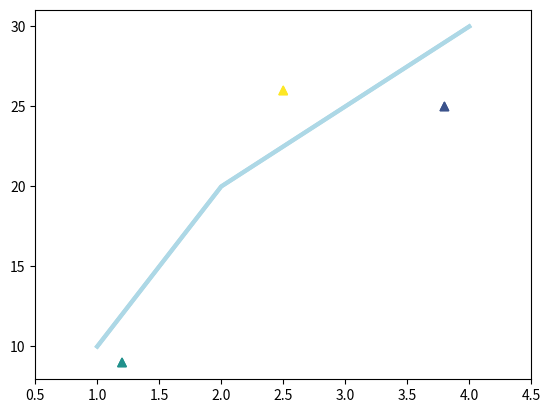
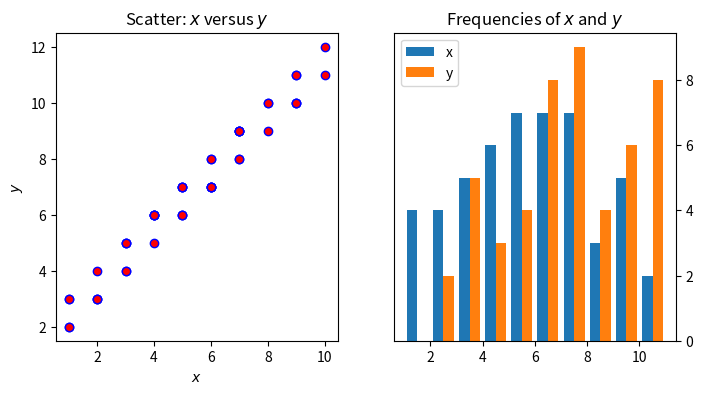

These figures' Python source, in order: (Note: this script raises an exception after producing the figures.)
import numpy as np    # we import numpy

python_array = [1, 2, 3, 4, 5, 6, 7, 8, 9, 10]
numpy_array  = np.array([1, 2, 3, 4, 5, 6, 7, 8, 9, 10])

print(type(python_array))
print(type(numpy_array))


print( numpy_array.dtype )


# NumPy arrays
numpy_array = np.array(python_array) # numpy arrays can be created from lists!
print(numpy_array)                   # the original array
print(numpy_array + 1)               # add 1 to each element of the list
print(numpy_array + numpy_array)     # sum of two numpy arrays
print(numpy_array * 2)               # each array element multiplied by 2



np_2d_arr = np.array ( [                          # define 2d NumPy array
                        [1, 2, 3, 4, 5],
                        [6, 7, 8, 9, 10]
                        ] )
print(np_2d_arr)
print(np_2d_arr + np_2d_arr)

print('original shape: ', np_2d_arr.shape)        # inspect 'shape' of array

np_2d_arr_reshaped = np_2d_arr.reshape(5, 2)      # change 'shape' of array
print('reshaped:       ',np_2d_arr_reshaped.shape)             

print(np_2d_arr[1, 1])   # second element (index==1) in axes 0, 1
  
print(np_2d_arr[:, 1])   # all elements along axis0 where index of axis1 ==1

print(np_2d_arr[1, :])   # all elements along axis1 where index of axis0 ==1

print(np_2d_arr[1])      # this is equivalent to [1, :]

print(np_2d_arr[1, 1:4]) # selection of elements ('slice') of axis1, with axis0==1 fixed 

np_md_arr = np.zeros( (3,3,3,2) )  # create 4D array with 
                                   # 3 elements along the 0th, 1st, 2nd
                                   # 2 elements along the 3rd axis                              
#print(np_md_arr)
#print(np_md_arr[:,:,1, 0])



print("ndim:     ", np_md_arr.ndim)    # number of axes / dimensions
print("shape:    ", np_md_arr.shape)   # tuple of integers, i-th integer corresponds to size 
                                       # of array in i-th dimension
print("size:     ", np_md_arr.size)    # total number of elements in array
print("type:     ", np_md_arr.dtype)   # type of elements in array
print("itemsize: ",np_md_arr.itemsize) # size of bytes of each element of the array

numpy_array = np.array([1,9,2,8,3,7,4,6,5])
print("sum:          ", numpy_array.sum())
print("mean:         ", numpy_array.mean())
print("max:          ", numpy_array.max())

print("array:        ", numpy_array)
numpy_array.sort()
print("sorted array: ", numpy_array)

import numpy.distutils.system_info as sysinfo
print("This is a %i-bit architecture."%sysinfo.platform_bits)

print("NumPy array data type: ", np_md_arr.dtype)   
print("Size of each element in bytes: ", np_md_arr.itemsize)

print(np.iinfo(np.int64))
print(np.finfo(np.float64))

array = [1, 2, 3, 4, 5, 6, 7, 8, 9, 10]

# 8 bit integer
numpy_array  = np.array(array, dtype=np.int8)
print("bytes per int8: ",numpy_array.itemsize)

# 16 bit integer
numpy_array  = np.array(array, dtype=np.int16)
print("bytes per int16: ",numpy_array.itemsize)

# 64 bit integer
numpy_array  = np.array(array, dtype=np.int64)
print("bytes per int64: ",numpy_array.itemsize)

# 16 bit float
numpy_array  = np.array(array, dtype=np.float16)
print("bytes per float16: ",numpy_array.itemsize)

# 128 bit float
numpy_array  = np.array(array, dtype=np.float128)
print("bytes per float128: ",numpy_array.itemsize)

info = np.iinfo(np.int8)
print(info)

array = [info.min, info.max, info.min-1, info.max+1, 2*info.max, 1e8]
numpy_array  = np.array(array)
print("original array: ", numpy_array)
print("array as int8:  ", numpy_array.astype(np.int8))

info = np.finfo(np.float16)
print(info)

array = [info.min, info.max, info.max+10, info.max+100, 1e-8]
numpy_array  = np.array(array)
print("original array:    ", numpy_array)
print("array as float16:  ", numpy_array.astype(np.float16))

import matplotlib.pyplot as plt

fig = plt.figure(figsize=plt.figaspect(0.5))
ax = fig.add_subplot(111) 
ax.set(xlim=[0.5, 4.5], ylim=[-2, 8], 
       title='An empty figure',
       ylabel='Y-Axis', xlabel='X-Axis')
plt.show()

# Plotting on axes

fig = plt.figure()
ax = fig.add_subplot(111)
ax.plot([1, 2, 3, 4], 
        [10, 20, 25, 30], 
        color='lightblue', linewidth=3)
ax.scatter([0.3, 3.8, 1.2, 2.5], 
           [11, 25, 9, 26], 
           c=[1, 2, 3, 5], marker='^')
ax.set_xlim(0.5, 4.5)
plt.show()

# Plotting with pyplot
plt.plot([1, 2, 3, 4], [10, 20, 25, 30], color='lightblue', linewidth=3)
plt.scatter([0.3, 3.8, 1.2, 2.5], [11, 25, 9, 26], c=[1, 2, 3, 5], marker='^')
plt.xlim(0.5, 4.5)
plt.show()

# `plt` simply uses the current axis:
#ax = plt.gca()                           # gca -> get current axis
#ax.set_xlim(1, 4.5)

# multiple axes, i.e. subplots

fig, axes = plt.subplots(nrows=2, ncols=2)
plt.show()

print("The 'axes' object is of type %s with shape "%type(axes), axes.shape)

fig, axes = plt.subplots(nrows=2, ncols=2)
axes[0,0].set(title='Upper Left')
axes[0,1].set(title='Upper Right')
axes[1,0].set(title='Lower Left')
axes[1,1].set(title='Lower Right')

for ax in axes.flat:
    ax.set(xticks=[], yticks=[])            # Remove all xticks and yticks...

plt.show()

# generate some data
x = np.random.randint(low=1, high=11, size=50)
y = x + np.random.randint(1, 3, size=x.size)
data = np.column_stack((x, y))

# create figure with 2 subplots
fig, axes = plt.subplots(nrows=1, ncols=2, figsize=(8, 4))
# define content of 1st subplot
axes[0].scatter(x=x, y=y, marker='o', c='r', edgecolor='b')
axes[0].set_title('Scatter: $x$ versus $y$')
axes[0].set_xlabel('$x$')
axes[0].set_ylabel('$y$')
# define content of 2nd subplot
axes[1].hist(data, bins=np.arange(data.min(), data.max()),label=('x', 'y'))
axes[1].legend(loc='best')
axes[1].set_title('Frequencies of $x$ and $y$')
axes[1].yaxis.tick_right()




# this only works when executed in colab
from google.colab import files    # we need this to interact 
                                  # with the remote file system
figure_name = 'test_fig.png'
fig.savefig(figure_name, dpi=300) # this is the standard matplotlib save command
                                  # Note that this is a command of a 'figure' object
files.download(figure_name)       # download file to your local machine

import numpy as np
import pandas as pd

df = pd.DataFrame(np.random.randn(8, 3),columns=['A', 'B', 'C'])

print(df)

print("columns: ", df.columns)
print("index:   ", df.index)

colA = df.A     # or df['A']

print( type(colA) )

print("Name of Series: ", colA.name)
print("Index of Series: ", colA.index)
print("values of Series: ", colA.values)
print("DataType of Series: ", colA.dtype)

print( type(colA.values) )

df['new'] = df['A'] + df['B']**2

print(df)

print( df.loc[3, 'new'] )

df.loc[3, 'new'] = 10

print( df.loc[3, 'new'] )

df.loc[8, 'new'] = 1

print(df)

array_1 = np.random.randn( 10 )
array_2 = np.random.randn( 10 )
array_3 = np.random.randn( 10 )
array_4 = np.random.randn( 10 )

array_dict = {"my_first_array" : array_1,
              "my_second_array" : array_2,
              "my_third_array" : array_3,
              "my_fourth_array" : array_4}

df = pd.DataFrame(array_dict)

df

df.plot.scatter(x="my_first_array", y="my_third_array")